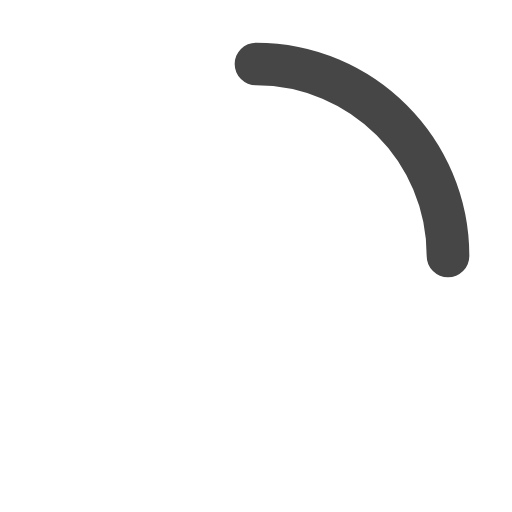
t = 0.00 s
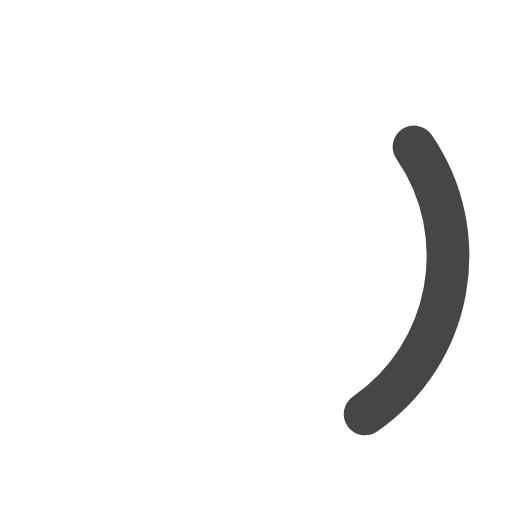
t = 0.20 s
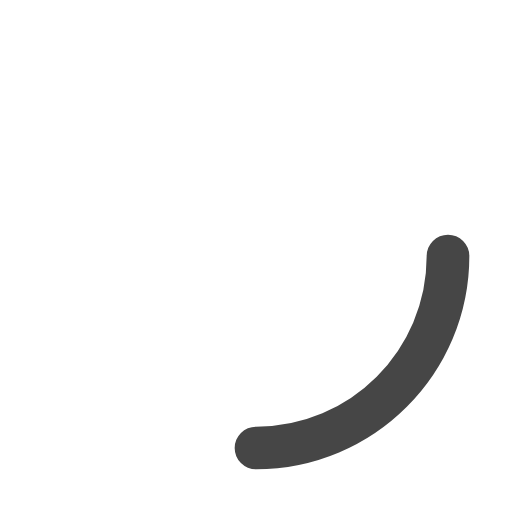
t = 0.33 s
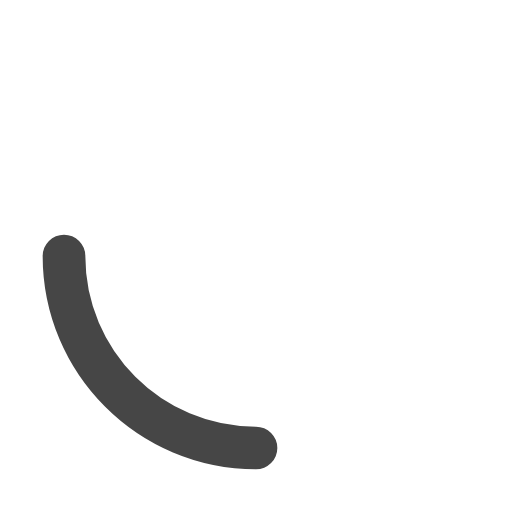
t = 0.65 s
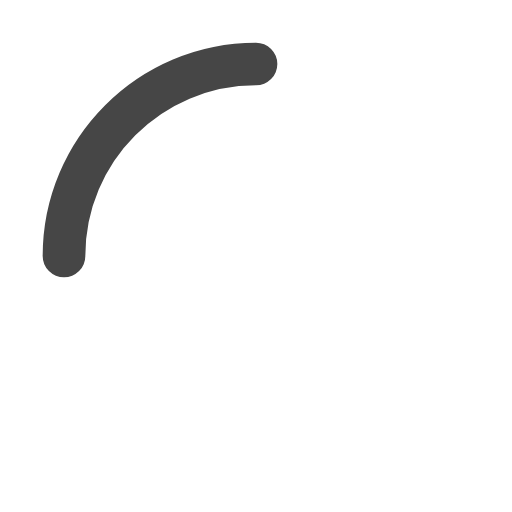
t = 0.98 s
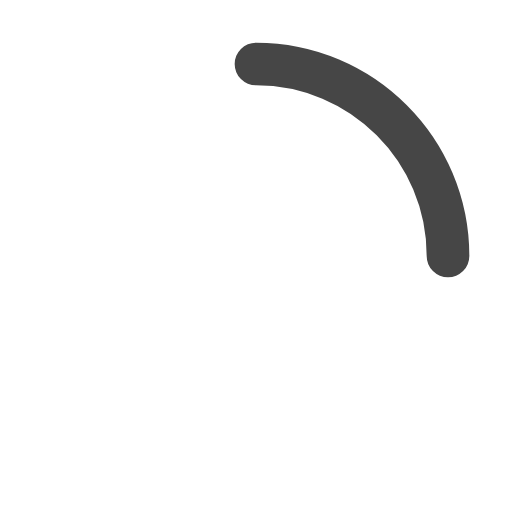
t = 1.30 s

The animated SVG that drew these frames (rendered in a browser with its animation timeline set to each time). Animation: 2 SMIL elements (animate=1,animateTransform=1); one cycle of 1.30 s, repeats indefinitely.

<svg aria-hidden="true" role="img" class="iconify iconify--line-md" style="color: rgb(70, 70, 70); height: 512px; transform: rotate(0deg) translate(0px); width: 512px;" width="1em" height="1em" viewBox="0 0 24 24"><path fill="none" stroke="currentColor" stroke-dasharray="0" stroke-dashoffset="0" stroke-linecap="round" stroke-linejoin="round" stroke-width="2" d="M12 3c4.97 0 9 4.03 9 9"><animate fill="freeze" attributeName="stroke-dashoffset" dur="0.2s" values="4;4"></animate><animateTransform attributeName="transform" dur="1.3s" repeatCount="indefinite" type="rotate" values="0 12 12;360 12 12"></animateTransform></path></svg>
